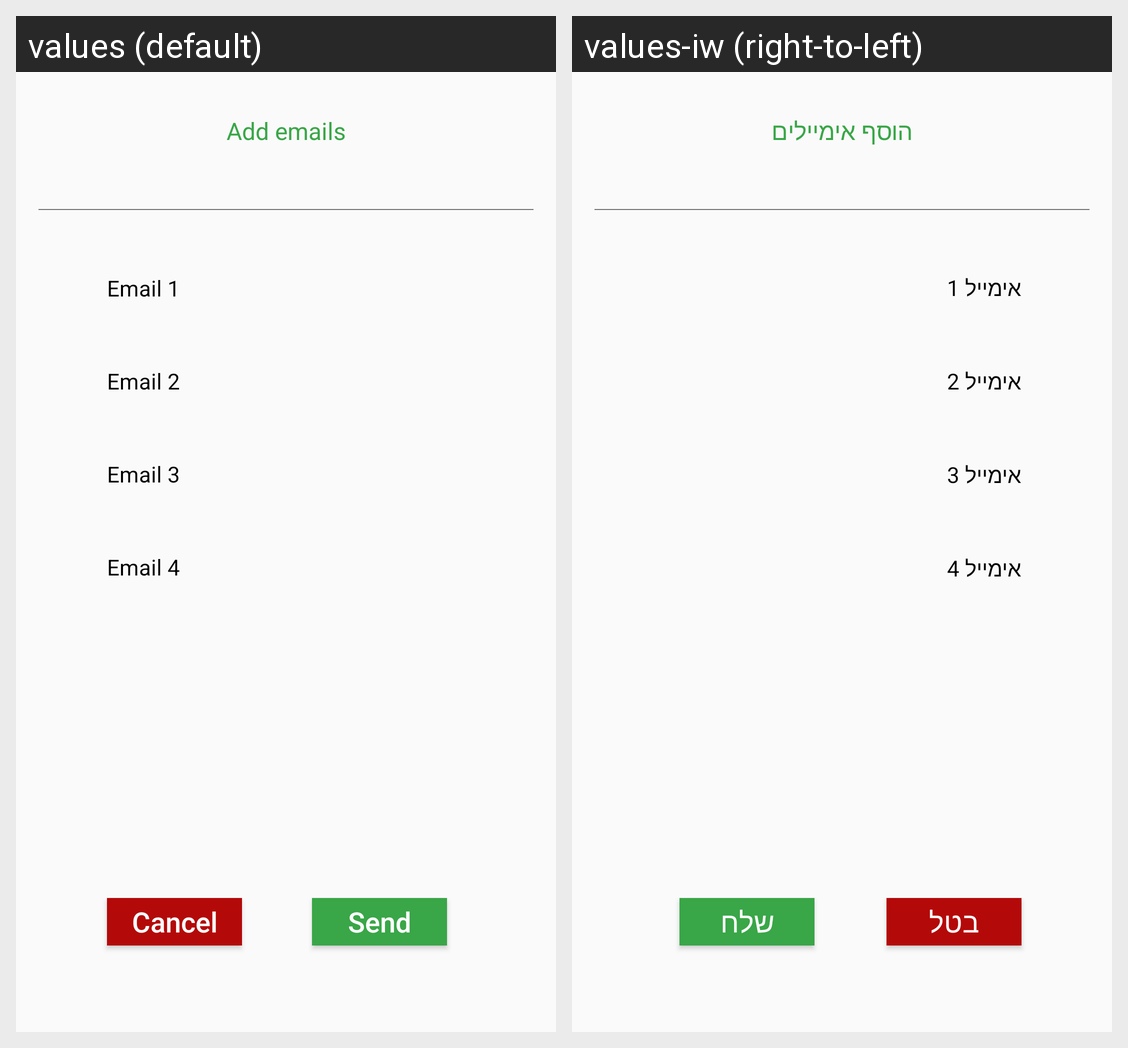

This grid shows one Android layout under two languages. Give, for every string resource on the screen, its name, the default text and each shown locale's text.
Android screen res/layout/custom_dialog_emails_commands.xml rendered under 2 locales, left to right: values (default), values-iw (right-to-left). Device: Nexus 5 (rendered at 1080×1920; each locale shown at half size, 540×960, under a caption strip naming it); theme Theme.AppCompat.Light.NoActionBar.
Strings drawn on this screen, with the default value and each locale's value (text and hints the layout hard-codes, and strings that could not be matched under every locale, appear in the picture but are not listed):

emails_title
  values: Add emails
  values-iw: הוסף אימיילים

email1
  values: Email 1
  values-iw: אימייל 1

email2
  values: Email 2
  values-iw: אימייל 2

email3
  values: Email 3
  values-iw: אימייל 3

email4
  values: Email 4
  values-iw: אימייל 4

send
  values: Send
  values-iw: שלח

cancel
  values: Cancel
  values-iw: בטל
